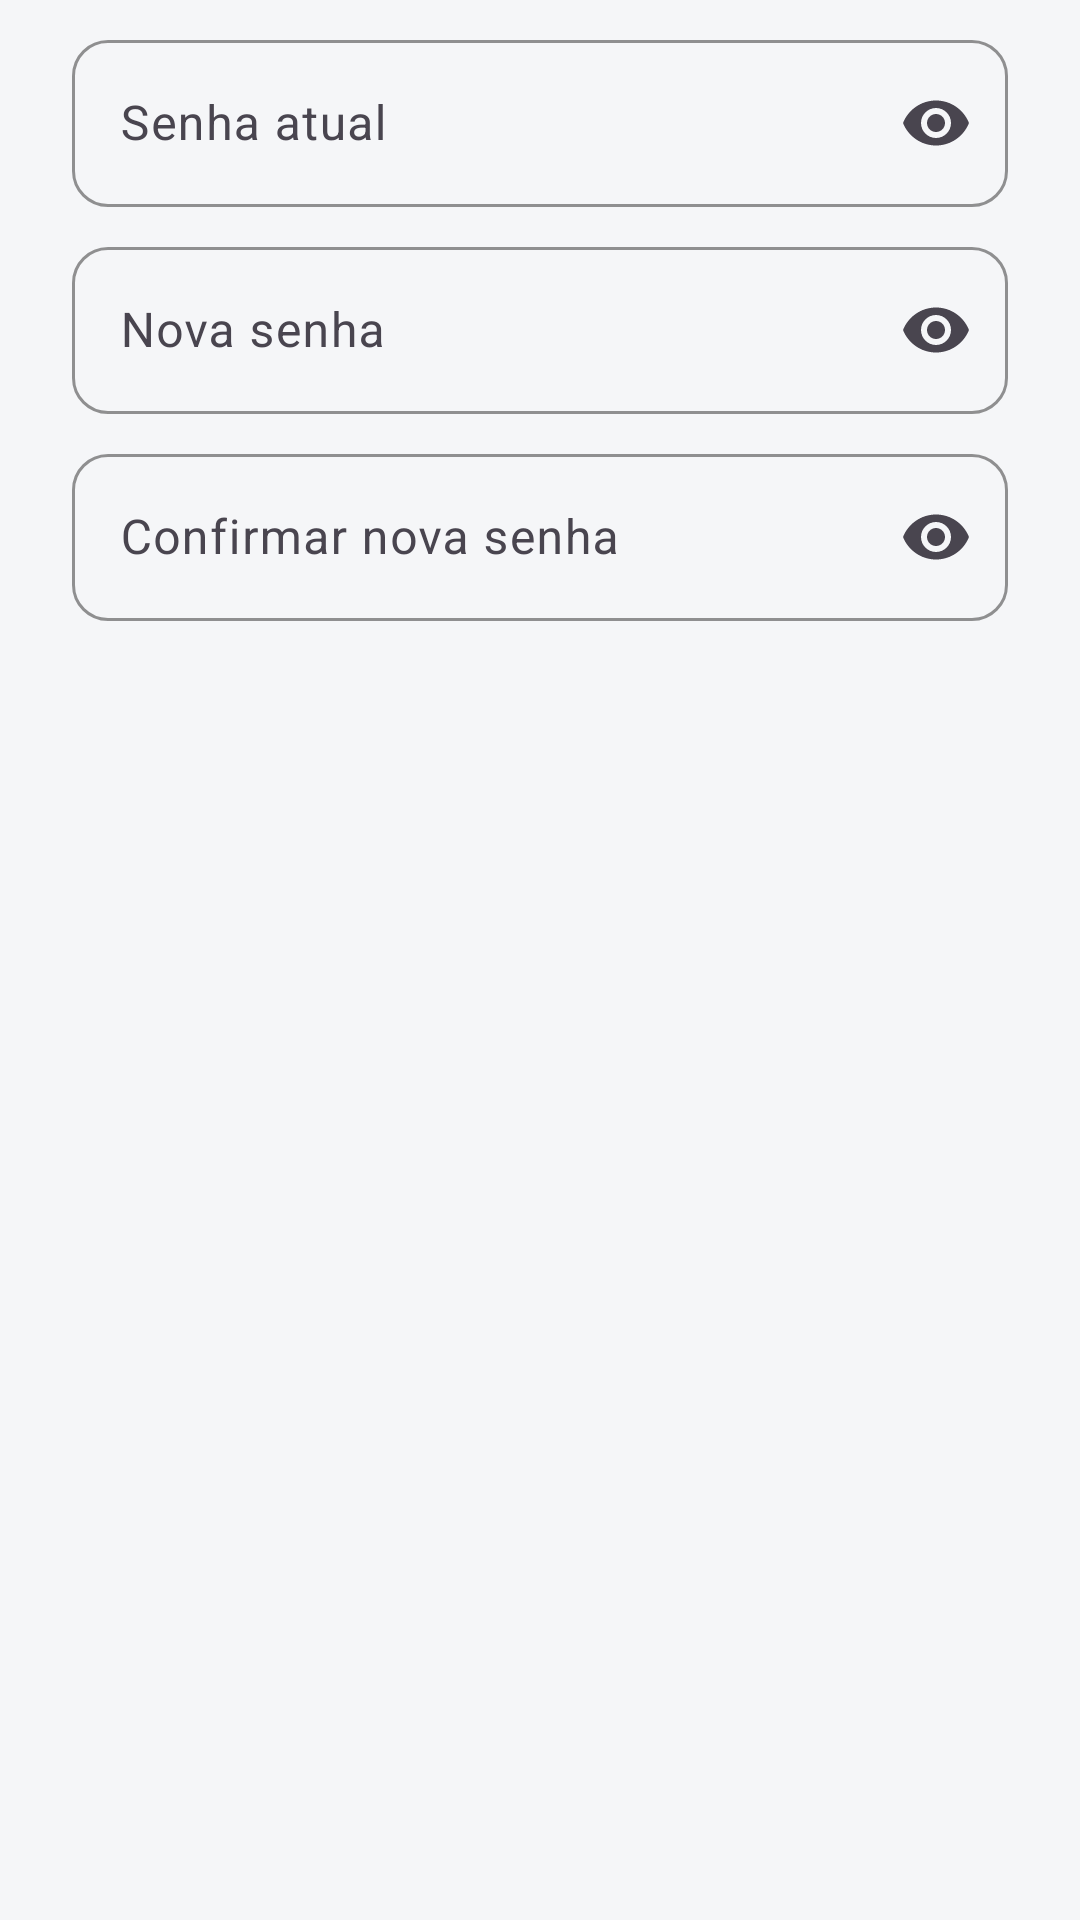

Produce the Android XML layout that renders to this screen, including the resource entries it uses.
<!-- AndroidManifest.xml: application theme Theme.FerramentaFacil -->
<!-- res/layout/dialog_alterar_senha.xml -->
<?xml version="1.0" encoding="utf-8"?>
<LinearLayout xmlns:android="http://schemas.android.com/apk/res/android"
    xmlns:app="http://schemas.android.com/apk/res-auto"
    android:layout_width="match_parent"
    android:layout_height="wrap_content"
    android:orientation="vertical"
    android:paddingHorizontal="24dp"
    android:paddingTop="8dp">

    <com.google.android.material.textfield.TextInputLayout
        android:id="@+id/tilSenhaAtual"
        android:layout_width="match_parent"
        android:layout_height="wrap_content"
        android:hint="Senha atual"
        app:endIconMode="password_toggle">

        <com.google.android.material.textfield.TextInputEditText
            android:id="@+id/etSenhaAtual"
            android:layout_width="match_parent"
            android:layout_height="wrap_content"
            android:inputType="textPassword" />
    </com.google.android.material.textfield.TextInputLayout>

    <com.google.android.material.textfield.TextInputLayout
        android:id="@+id/tilNovaSenha"
        android:layout_width="match_parent"
        android:layout_height="wrap_content"
        android:layout_marginTop="8dp"
        android:hint="Nova senha"
        app:endIconMode="password_toggle">

        <com.google.android.material.textfield.TextInputEditText
            android:id="@+id/etNovaSenha"
            android:layout_width="match_parent"
            android:layout_height="wrap_content"
            android:inputType="textPassword" />
    </com.google.android.material.textfield.TextInputLayout>

    <com.google.android.material.textfield.TextInputLayout
        android:id="@+id/tilConfirmar"
        android:layout_width="match_parent"
        android:layout_height="wrap_content"
        android:layout_marginTop="8dp"
        android:hint="Confirmar nova senha"
        app:endIconMode="password_toggle">

        <com.google.android.material.textfield.TextInputEditText
            android:id="@+id/etConfirmar"
            android:layout_width="match_parent"
            android:layout_height="wrap_content"
            android:inputType="textPassword" />
    </com.google.android.material.textfield.TextInputLayout>
</LinearLayout>
<!-- resources referenced by this layout -->
<resources>
  <style name="Theme.FerramentaFacil" parent="Theme.Material3.Light.NoActionBar">
          <item name="colorPrimary">@color/laranja</item>
          <item name="colorOnPrimary">@color/branco</item>
          <item name="colorPrimaryContainer">@color/laranja_claro</item>
          <item name="colorOnPrimaryContainer">@color/laranja_escuro</item>
          <item name="colorSecondary">@color/amarelo</item>
          <item name="colorOnSecondary">@color/texto_primario</item>
          <item name="colorSecondaryContainer">@color/amarelo_claro</item>
          <item name="colorOnSecondaryContainer">@color/texto_primario</item>
          <item name="colorSurface">@color/branco</item>
          <item name="colorOnSurface">@color/texto_primario</item>
          <item name="android:colorBackground">@color/fundo</item>
          <item name="android:windowBackground">@color/fundo</item>
          <item name="android:statusBarColor">@color/laranja_escuro</item>
          <item name="materialButtonStyle">@style/Widget.FerramentaFacil.Button</item>
          <item name="materialButtonOutlinedStyle">@style/Widget.FerramentaFacil.Button.Outlined</item>
          <item name="textInputStyle">@style/Widget.FerramentaFacil.TextInput</item>
          <item name="materialCardViewStyle">@style/Widget.FerramentaFacil.Card</item>
      </style>
  <color name="laranja">#FF7A00</color>
  <color name="branco">#FFFFFF</color>
  <color name="laranja_claro">#FFE8D1</color>
  <color name="laranja_escuro">#E65C00</color>
  <color name="amarelo">#FFC107</color>
  <color name="texto_primario">#1F2933</color>
  <color name="amarelo_claro">#FFF6D6</color>
  <color name="fundo">#F5F6F8</color>
  <style name="Widget.FerramentaFacil.Button" parent="Widget.Material3.Button">
          <item name="cornerRadius">14dp</item>
          <item name="android:minHeight">52dp</item>
          <item name="android:textStyle">bold</item>
          <item name="android:letterSpacing">0.02</item>
      </style>
  <style name="Widget.FerramentaFacil.Button.Outlined" parent="Widget.Material3.Button.OutlinedButton">
          <item name="cornerRadius">14dp</item>
          <item name="android:minHeight">52dp</item>
          <item name="android:textStyle">bold</item>
          <item name="strokeColor">@color/laranja</item>
      </style>
  <style name="Widget.FerramentaFacil.TextInput" parent="Widget.Material3.TextInputLayout.OutlinedBox">
          <item name="boxCornerRadiusTopStart">12dp</item>
          <item name="boxCornerRadiusTopEnd">12dp</item>
          <item name="boxCornerRadiusBottomStart">12dp</item>
          <item name="boxCornerRadiusBottomEnd">12dp</item>
          <item name="boxStrokeColor">@color/laranja</item>
          <item name="hintTextColor">@color/laranja</item>
      </style>
  <style name="Widget.FerramentaFacil.Card" parent="Widget.Material3.CardView.Elevated">
          <item name="cardCornerRadius">16dp</item>
          <item name="cardBackgroundColor">@color/branco</item>
          <item name="cardElevation">2dp</item>
      </style>
</resources>
